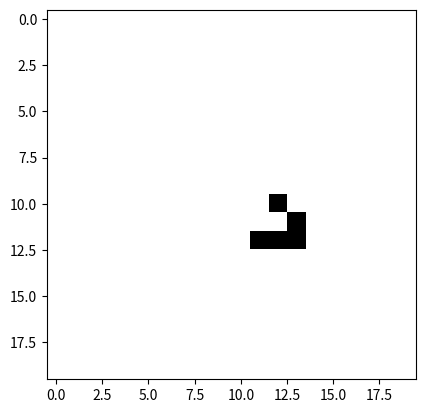
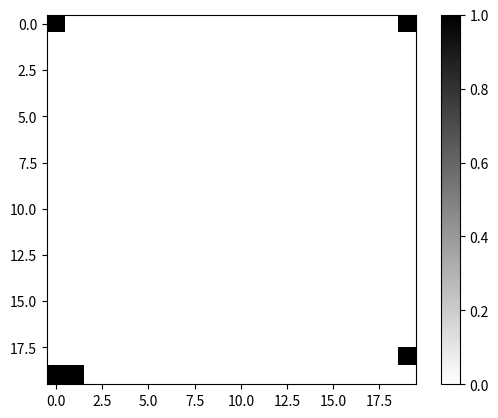

Source code (Python) for these figures, in order:
# -*- coding: utf-8 -*-
"""Game_of_life

Automatically generated by Colaboratory.

Original file is located at
    https://colab.research.google.com/drive/1J_PxCT2jxCNPX2fj777soTwkl5PHFQjG
"""

# Matt Goldfarb 113346370

import numpy as np
import matplotlib.pyplot as plt
import matplotlib.animation as animation
import sys

def eh(k):  # Error handling
    try:
        k = int(k)  # Convert input to an integer
        if k <= 0:
            raise ValueError("Cannot have a negative or zero k value")
        return k
    except ValueError as e:
        print("Error: " + str(e))
        sys.exit(1)

if len(sys.argv) > 1:
    k = eh(sys.argv[1])
else:
    k = 100

grid = np.zeros((20, 20))  # Initialize the grid
glider = [[False, False, True], [True, False, True], [False, True, True]]  # Make the true/false values
grid[8:11, 8:11] = np.array(glider)  # Position the glider near the center

def evolve(grid):  # The function for evolve
    new_grid = np.zeros((20, 20))  # Make a new grid the same size as the original
    for i in range(20):
        for j in range(20):  # Nested loops for the rows/columns
            if grid[i % 20, j % 20] == False:  # Conditions for the dead cells
                if (grid[(i + 1) % 20, j % 20] + grid[(i - 1) % 20, j % 20] + grid[(i + 1) % 20, (j + 1) % 20] + grid[(i + 1) % 20, (j - 1) % 20] + grid[(i - 1) % 20, (j + 1) % 20] + grid[(i - 1) % 20, (j - 1) % 20] + grid[i % 20, (j + 1) % 20] + grid[i % 20, (j - 1) % 20]) == 3:
                    new_grid[i % 20, j % 20] = True
            if grid[i % 20, j % 20] == True:  # Conditions for the live cells
                if (grid[(i + 1) % 20, j % 20] + grid[(i - 1) % 20, j % 20] + grid[(i + 1) % 20, (j + 1) % 20] + grid[(i + 1) % 20, (j - 1) % 20] + grid[(i - 1) % 20, (j + 1) % 20] + grid[(i - 1) % 20, (j - 1) % 20] + grid[i % 20, (j + 1) % 20] + grid[i % 20, (j - 1) % 20]) > 3:
                    new_grid[i % 20, j % 20] = False
                if 2 <= (grid[(i + 1) % 20, j % 20] + grid[(i - 1) % 20, j % 20] + grid[(i + 1) % 20, (j + 1) % 20] + grid[(i + 1) % 20, (j - 1) % 20] + grid[(i - 1) % 20, (j + 1) % 20] + grid[(i - 1) % 20, (j - 1) % 20] + grid[i % 20, (j + 1) % 20] + grid[i % 20, (j - 1) % 20]) <= 3:
                    new_grid[i % 20, j % 20] = True
                if (grid[(i + 1) % 20, j % 20] + grid[(i - 1) % 20, j % 20] + grid[(i + 1) % 20, (j + 1) % 20] + grid[(i + 1) % 20, (j - 1) % 20] + grid[(i - 1) % 20, (j + 1) % 20] + grid[(i - 1) % 20, (j - 1) % 20] + grid[i % 20, (j + 1) % 20] + grid[i % 20, (j - 1) % 20]) < 2:
                    new_grid[i % 20, j % 20] = False
    return new_grid

def visualize(grid):  # The function to visualize the grid
    plt.imshow(grid, cmap='binary')

try:
    for i in range(k):
        if i % 10 == 0:  # Use it in this loop with the modular function helping the image print out after every tenth step
            visualize(grid)
        grid = evolve(grid
        )
    fig, ax = plt.subplots()
    def animate(frame):
        ax.clear()
        ax.imshow(grid, cmap='binary')
        grid[:] = evolve(grid)
    video = animation.FuncAnimation(fig, animate, frames=k, interval=100)  # Make the video with the animation.FuncAnimation function
    plt.imsave('game_of_life.png', grid, cmap='binary')  # Save the final image
    video.save('game_of_life.gif', writer='pillow', fps=10)  # Save the video
    plt.imshow(grid, cmap='binary')
    plt.colorbar()
    plt.show()
except Exception as e:
    print("An error occurred: " + str(e))
